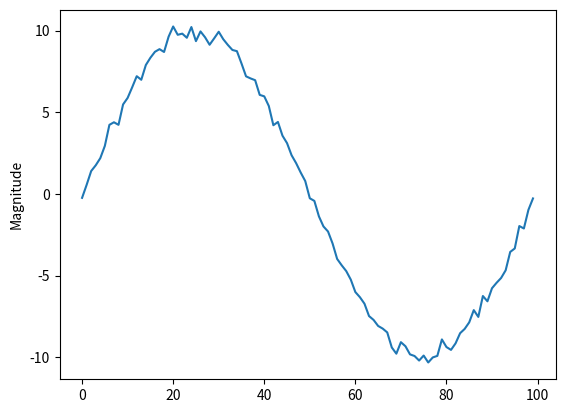

Generate this figure with matplotlib:
import numpy as np
from numpy import matlib as nb 
import matplotlib as mpl 
from matplotlib import pyplot
def pulsint(x):
    return np.sum(x, 0)
npulse = 10
x = nb.repmat(np.sin(2*np.pi*np.arange(0, 100)/100), npulse, 1)
y = 0.1 * np.random.randn(npulse, 100)
pyplot.plot(pulsint(x + y))
pyplot.ylabel('Magnitude')
pyplot.show()